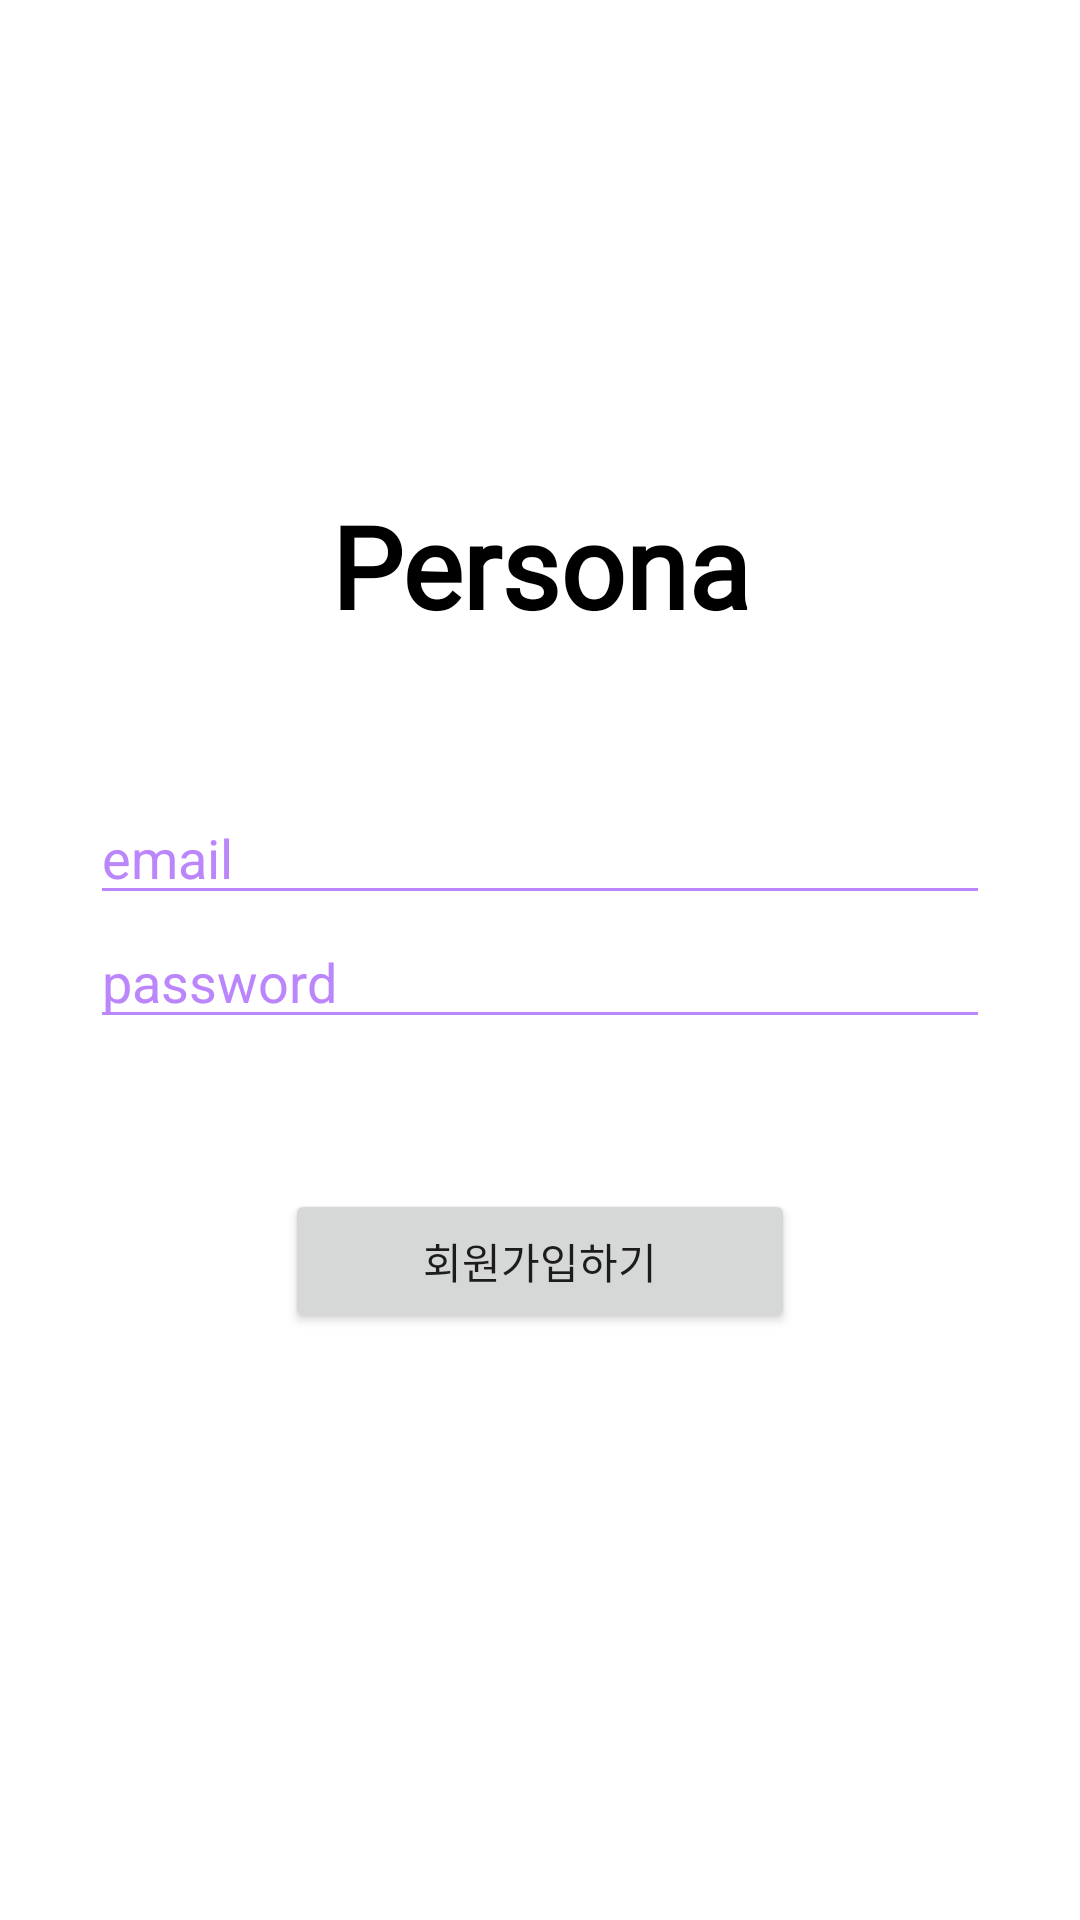

This screen was rendered from an Android layout file. Write that file and the resources it references.
<!-- AndroidManifest.xml: application theme Theme.Persona -->
<!-- res/layout/activity_signup.xml -->
<?xml version="1.0" encoding="utf-8"?>
<androidx.constraintlayout.widget.ConstraintLayout xmlns:android="http://schemas.android.com/apk/res/android"
    xmlns:app="http://schemas.android.com/apk/res-auto"
    xmlns:tools="http://schemas.android.com/tools"
    android:layout_width="match_parent"
    android:background="@color/white"
    android:layout_height="match_parent"
    tools:context=".Activitys.SignupActivity">
    <TextView
        android:id="@+id/personaTextView"
        android:layout_width="211dp"
        android:layout_height="wrap_content"
        android:layout_gravity="center"
        android:fontFamily="@font/bad_script"
        android:text="Persona"
        android:textAlignment="center"
        android:textColor="#000000"
        android:textSize="38sp"
        android:textStyle="bold"
        app:layout_constraintEnd_toEndOf="parent"
        app:layout_constraintStart_toStartOf="parent"
        app:layout_constraintTop_toBottomOf="@id/PersonaImageView" />

    <ImageView
        android:id="@+id/PersonaImageView"
        android:layout_width="112dp"
        android:layout_height="133dp"
        android:layout_gravity="center"
        android:layout_marginTop="30dp"
        android:layout_marginBottom="250dp"
        android:src="@drawable/ic_baseline_play_arrow_24"
        app:layout_constraintEnd_toEndOf="parent"
        app:layout_constraintStart_toStartOf="parent"
        app:layout_constraintTop_toTopOf="parent" />

    <EditText
        android:layout_marginTop="50dp"
        android:id="@+id/signupID"
        android:layout_width="match_parent"
        android:layout_height="wrap_content"
        android:layout_gravity="center"
        android:layout_marginStart="30dp"
        android:textColor="@color/black"
        android:layout_marginEnd="30dp"
        android:layout_marginBottom="120dp"
        android:textColorHint="@color/purple_200"
        android:backgroundTint = "@color/purple_200"
        android:hint="email"
        app:layout_constraintTop_toBottomOf="@id/personaTextView" />

    <EditText
        android:id="@+id/signupPassword"
        android:layout_width="match_parent"
        android:layout_height="wrap_content"
        android:layout_gravity="center"
        android:textColor="@color/black"
        android:layout_marginStart="30dp"
        android:textColorHint="@color/purple_200"
        android:backgroundTint = "@color/purple_200"
        android:layout_marginEnd="30dp"
        android:layout_marginBottom="70dp"
        android:hint="password"
        app:layout_constraintTop_toBottomOf="@id/signupID" />

    <Button
        android:id="@+id/makeAccount"
        android:layout_width="170dp"
        android:layout_height="wrap_content"
        android:layout_gravity="center|end"
        android:layout_marginBottom="20dp"
        android:layout_marginTop="50dp"
        android:text="회원가입하기"
        app:layout_constraintStart_toStartOf="parent"
        app:layout_constraintEnd_toEndOf="parent"
        app:layout_constraintTop_toBottomOf="@id/signupPassword" />
</androidx.constraintlayout.widget.ConstraintLayout>
<!-- resources referenced by this layout -->
<resources>
  <style name="Theme.Persona" parent="Theme.MaterialComponents.DayNight.NoActionBar">
          
          <item name="colorPrimary">@color/purple_500</item>
          <item name="colorPrimaryVariant">@color/purple_700</item>
          <item name="colorOnPrimary">@color/white</item>
          
          <item name="colorSecondary">@color/teal_200</item>
          <item name="colorSecondaryVariant">@color/teal_700</item>
          <item name="colorOnSecondary">@color/black</item>
          
          <item name="android:statusBarColor" tools:targetApi="l">?attr/colorPrimaryVariant</item>
          
      </style>
  <!-- not gathered from this repository: default colours our renderer supplied (Android Studio template values) -->
  <color name="purple_200">#FFBB86FC</color>
  <color name="purple_500">#FF6200EE</color>
  <color name="purple_700">#FF3700B3</color>
  <color name="teal_200">#FF03DAC5</color>
  <color name="teal_700">#FF018786</color>
  <color name="black">#FF000000</color>
  <color name="white">#FFFFFFFF</color>
</resources>
